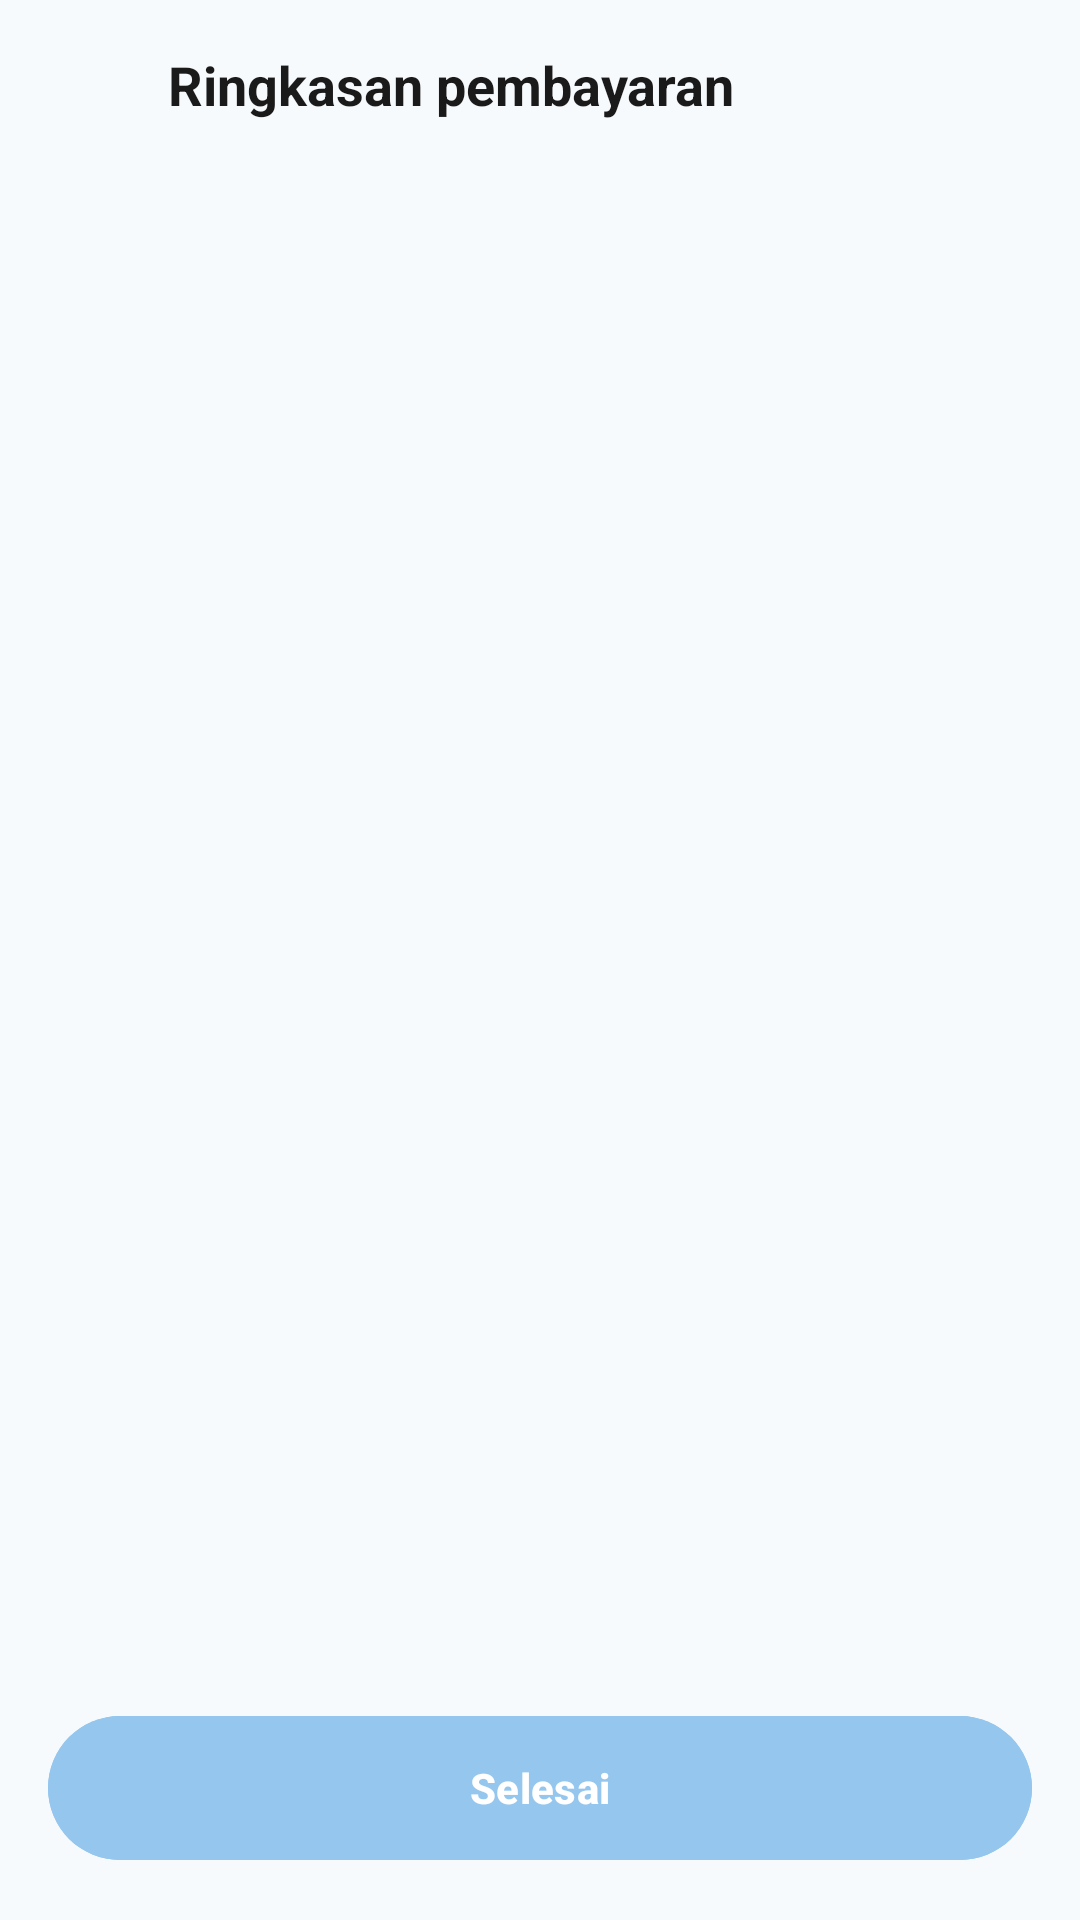

This screen was rendered from an Android layout file. Write that file and the resources it references.
<!-- AndroidManifest.xml: application theme Theme.Chillbill -->
<!-- res/layout/activity_hasil.xml -->
<?xml version="1.0" encoding="utf-8"?>
<androidx.constraintlayout.widget.ConstraintLayout xmlns:android="http://schemas.android.com/apk/res/android"
    xmlns:app="http://schemas.android.com/apk/res-auto"
    xmlns:tools="http://schemas.android.com/tools"
    android:id="@+id/main"
    android:layout_width="match_parent"
    android:layout_height="match_parent"
    android:background="@color/colorBackground"
    tools:context=".HasilActivity">

    
    <LinearLayout
        android:id="@+id/header"
        android:layout_width="match_parent"
        android:layout_height="wrap_content"
        android:orientation="horizontal"
        android:padding="16dp"
        app:layout_constraintTop_toTopOf="parent">
        
        <ImageView
            android:id="@+id/btnBack"
            android:layout_width="24dp"
            android:layout_height="24dp"
            android:src="@drawable/ic_arrow_back_white"
            app:tint="@color/colorOnBackground"/>
            
        <TextView
            android:layout_width="wrap_content"
            android:layout_height="wrap_content"
            android:text="Ringkasan pembayaran"
            android:textColor="@color/colorOnBackground"
            android:textSize="18sp"
            android:textStyle="bold"
            android:layout_marginStart="16dp"/>
    </LinearLayout>

    <androidx.recyclerview.widget.RecyclerView
        android:id="@+id/rvHasil"
        android:layout_width="match_parent"
        android:layout_height="0dp"
        android:padding="16dp"
        android:clipToPadding="false"
        app:layout_constraintTop_toBottomOf="@id/header"
        app:layout_constraintBottom_toTopOf="@id/btnSelesai"/>

    <com.google.android.material.button.MaterialButton
        android:id="@+id/btnSelesai"
        android:layout_width="match_parent"
        android:layout_height="56dp"
        android:layout_margin="16dp"
        android:text="Selesai"
        android:backgroundTint="@color/colorPrimary"
        android:textColor="@color/colorOnPrimary"
        android:textStyle="bold"
        app:cornerRadius="28dp"
        app:layout_constraintBottom_toBottomOf="parent"/>

</androidx.constraintlayout.widget.ConstraintLayout>
<!-- resources referenced by this layout -->
<resources>
  <color name="colorBackground">#F7FAFC</color>
  <color name="colorOnBackground">#1A1A1A</color>
  <color name="colorOnPrimary">#FFFFFF</color>
  <color name="colorPrimary">#94c6ee</color>
  <style name="Theme.Chillbill" parent="Base.Theme.Chillbill" />
  <style name="Base.Theme.Chillbill" parent="Theme.Material3.Light.NoActionBar">
          
          <item name="colorPrimary">@color/colorPrimary</item>
          <item name="android:windowBackground">@color/colorBackground</item>
          <item name="android:statusBarColor">@color/colorBackground</item>
          <item name="android:windowLightStatusBar" tools:targetApi="m">true</item>
      </style>
</resources>
